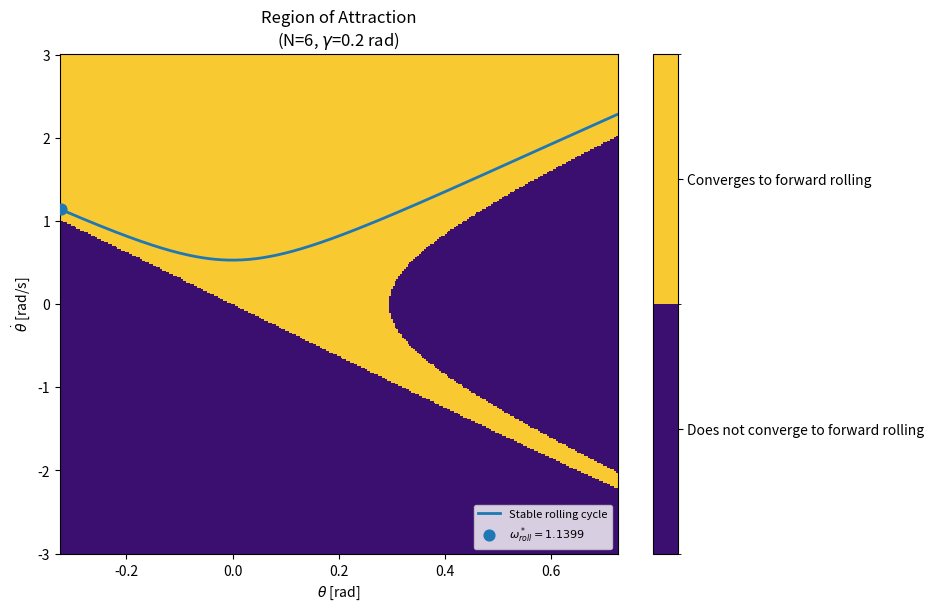
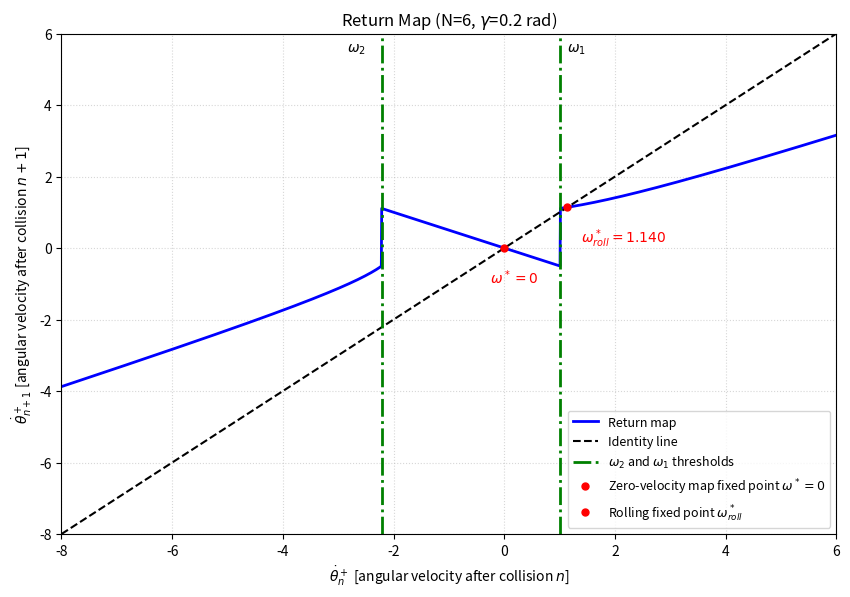

Recreate these plots in Python, in order.
import numpy as np
import matplotlib.pyplot as plt
from matplotlib.colors import ListedColormap, BoundaryNorm


# Paramaters
gravity = 9.81
mass = 1.0
spoke_length = 1.0

num_spokes = 6
gamma = 0.2

alpha = np.pi / num_spokes

forward_guard = gamma + alpha
backward_guard = gamma - alpha

# Numerical tolerance for checking theta = 0
tol = 1e-12


# Physics
delta_energy = (2 * (gravity / spoke_length) * (np.cos(backward_guard) - np.cos(forward_guard)))
delta_energy_joules = (0.5 * mass * spoke_length**2 * delta_energy)

reset_vel_scale = np.cos(2 * alpha)
omega_roll_star = np.sqrt(reset_vel_scale**2 * delta_energy/ (1 - reset_vel_scale**2))


# Forward velocity threshold
angular_vel_min = np.sqrt(2* (gravity / spoke_length)* (1 - np.cos(backward_guard)))

if gamma <= alpha:
    omega_forward_threshold = angular_vel_min
else:
    omega_forward_threshold = 0.0
    

# Backward velocity threshold
angular_vel_min_backward = np.sqrt(2* (gravity / spoke_length)* (1 - np.cos(alpha + gamma)))
omega_backward_threshold = -angular_vel_min_backward


# Print variables for debugging
print(f"N={num_spokes}, gamma={gamma} rad, "f"alpha={alpha:.4f} rad " f"(gamma<=alpha: {gamma <= alpha})")
print("delta_energy " "(specific change in omega^2):",delta_energy,)
print("delta_energy (actual Joules):", delta_energy_joules,)
print("omega_roll_star:",omega_roll_star,)
print("omega_forward_threshold:", omega_forward_threshold, "(raw formula:", angular_vel_min,")",)
print("omega_backward_threshold:", omega_backward_threshold,)
print("valid gait: omega_roll_star > " "omega_forward_threshold ->",omega_roll_star > omega_forward_threshold,)


# RoA
theta_grid = np.linspace(backward_guard, forward_guard, 300,)
angular_vel_grid = np.linspace(-3, 3, 300,)

energy_barrier = gravity / spoke_length
theta_cur, w_cur = np.meshgrid(theta_grid, angular_vel_grid,)

theta_cur = theta_cur.copy()
w_cur = w_cur.copy()

iterations = 100


for i in range(iterations):

    energy = (0.5 * w_cur**2 + (gravity / spoke_length) * np.cos(theta_cur))

    reaches_forward = np.zeros_like(theta_cur, dtype=bool,)

    mask_pos = theta_cur > tol
    reaches_forward[mask_pos & (w_cur >= 0)] = True
    reaches_forward[mask_pos & (w_cur < 0) & (energy < energy_barrier)] = True

    mask_neg = theta_cur < -tol
    reaches_forward[mask_neg & (w_cur > 0) & (energy > energy_barrier)] = True

    mask_zero = np.abs(theta_cur) <= tol
    reaches_forward[mask_zero & (w_cur > 0)] = True

    target_angle = np.where(reaches_forward, forward_guard, backward_guard,)


    w_exit_sq = (w_cur**2 + 2 * (gravity / spoke_length)* (np.cos(theta_cur) - np.cos(target_angle)))
    w_exit_mag = np.sqrt(np.maximum(w_exit_sq, 0.0))
    w_exit = np.where(reaches_forward, w_exit_mag, -w_exit_mag,)
    
    theta_cur = np.where(reaches_forward, backward_guard, forward_guard,)

    w_cur = (w_exit * reset_vel_scale)



convergence_tol = 1e-3

classes = np.where(np.abs(w_cur - omega_roll_star) < convergence_tol, 1, 0,)

print("fraction converging to forward rolling:", (classes == 1).mean(),)

# Plot RoA
theta_cycle = np.linspace(backward_guard, forward_guard, 500,)
angular_vel_cycle = np.sqrt(omega_roll_star**2 + 2 * (gravity / spoke_length)* (np.cos(backward_guard) - np.cos(theta_cycle)))

cmap = ListedColormap([ "#3b0f70", "#f9c932",])
norm = BoundaryNorm([-0.5, 0.5, 1.5], cmap.N,)

fig, ax = plt.subplots(figsize=(9, 6.5))
mesh = ax.pcolormesh(theta_grid, angular_vel_grid, classes, cmap=cmap, norm=norm, shading="auto",)

ax.plot(theta_cycle, angular_vel_cycle, linewidth=2, color="tab:blue", label="Stable rolling cycle",)
ax.scatter([backward_guard], [omega_roll_star], s=60, color="tab:blue", zorder=6, label=(rf"$\omega^*_{{roll}}" rf"={omega_roll_star:.4f}$"),)
ax.set_xlabel(r"$\theta$ [rad]")
ax.set_ylabel(r"$\dot{\theta}$ [rad/s]")
ax.set_title("Region of Attraction\n"f"(N={num_spokes}, "f"$\\gamma$={gamma} rad)")
ax.legend(loc="lower right", fontsize=8,)

cbar = fig.colorbar(mesh, ax=ax, ticks=[0, 1],)
cbar.ax.set_yticklabels(["Does not converge to forward rolling", "Converges to forward rolling",])

plt.show()

# Poincare Return Map

def full_return_map(w):

    w = np.asarray(w,dtype=float,)

    out = np.full_like(w,np.nan,)

    branch1 = (w > omega_forward_threshold)
    out[branch1] = (reset_vel_scale* np.sqrt(w[branch1]**2 + delta_energy))

    branch2 = ((omega_backward_threshold < w) & (w <= omega_forward_threshold))
    out[branch2] = (-w[branch2]* reset_vel_scale)

    branch3 = ( w <= omega_backward_threshold)

    out[branch3] = (-reset_vel_scale* np.sqrt(np.maximum(w[branch3]**2 - delta_energy, 0.0,)))

    return out


# Plot return map

w_n = np.linspace(-8.0, 6.0, 2000,)
w_np1 = full_return_map(w_n)

fig, ax = plt.subplots(figsize=(10, 6.5))

ax.plot(w_n, w_np1, color="blue", lw=2,label="Return map",)
ax.plot(w_n, w_n, color="black", ls="--",lw=1.5, label="Identity line",)
ax.axvline(omega_forward_threshold, color="green", ls="-.", lw=2,)
ax.axvline(omega_backward_threshold, color="green", ls="-.", lw=2, label=r"$\omega_2$ and $\omega_1$ thresholds",)
ax.annotate(r"$\omega_1$",(omega_forward_threshold, 5.5,), textcoords="offset points", xytext=(5, 0),)
ax.annotate(r"$\omega_2$",(omega_backward_threshold, 5.5,), textcoords="offset points", xytext=(-25, 0),)


if gamma < alpha:
    ax.plot(0, 0, ".", color="red", ms=10, zorder=6, label=r"Zero-velocity map fixed point $\omega^*=0$",)
    ax.annotate(r"$\omega^*=0$", (0, 0), textcoords="offset points", xytext=(-10, -25),color="red",)


ax.plot(omega_roll_star, omega_roll_star, ".", color="red", ms=10, zorder=6, label=r"Rolling fixed point $\omega^*_{roll}$",)
ax.annotate(rf"$\omega^*_{{roll}}={omega_roll_star:.3f}$", (omega_roll_star, omega_roll_star,), textcoords="offset points", xytext=(10, -25), color="red",)

ax.set_xlabel(r"$\dot{\theta}_n^+$ "r"[angular velocity after collision $n$]")
ax.set_ylabel(r"$\dot{\theta}_{n+1}^+$ " r"[angular velocity after collision $n+1$]")

ax.set_title(f"Return Map "f"(N={num_spokes}, "f"$\\gamma$={gamma} rad)")

ax.set_xlim(-8, 6)
ax.set_ylim(-8, 6)

ax.grid(True,ls=":",alpha=0.5,)
ax.legend(loc="lower right", fontsize=9,)

plt.show()


# Floquet Multiplier
eps = 1e-3

w_minus = (omega_roll_star - eps)
w_plus = (omega_roll_star + eps)

f_minus = full_return_map(w_minus)
f_plus = full_return_map(w_plus)

floquet_estimate = (f_plus - f_minus) / (2 * eps)
floquet_analytic = (reset_vel_scale**2)

print()

print("----- Floquet Multiplier -----")
print(f"omega_roll_star = "f"{omega_roll_star:.6f}")
print(f"perturbation eps = "f"{eps}")
print(f"w- = {w_minus:.6f} "f"-> P(w-) = {float(f_minus):.6f}")
print(f"w+ = {w_plus:.6f} "f"-> P(w+) = {float(f_plus):.6f}")
print("Floquet multiplier ""(finite-difference estimate) = "f"{float(floquet_estimate):.6f}")
print("Floquet multiplier ""(analytic cos^2(2*alpha)) = "f"{floquet_analytic:.6f}")
print("difference = "f"{abs(float(floquet_estimate) - floquet_analytic):.2e}")

print("|multiplier| < 1 -> " "rolling limit cycle is locally stable:", abs(float(floquet_estimate)) < 1,)
